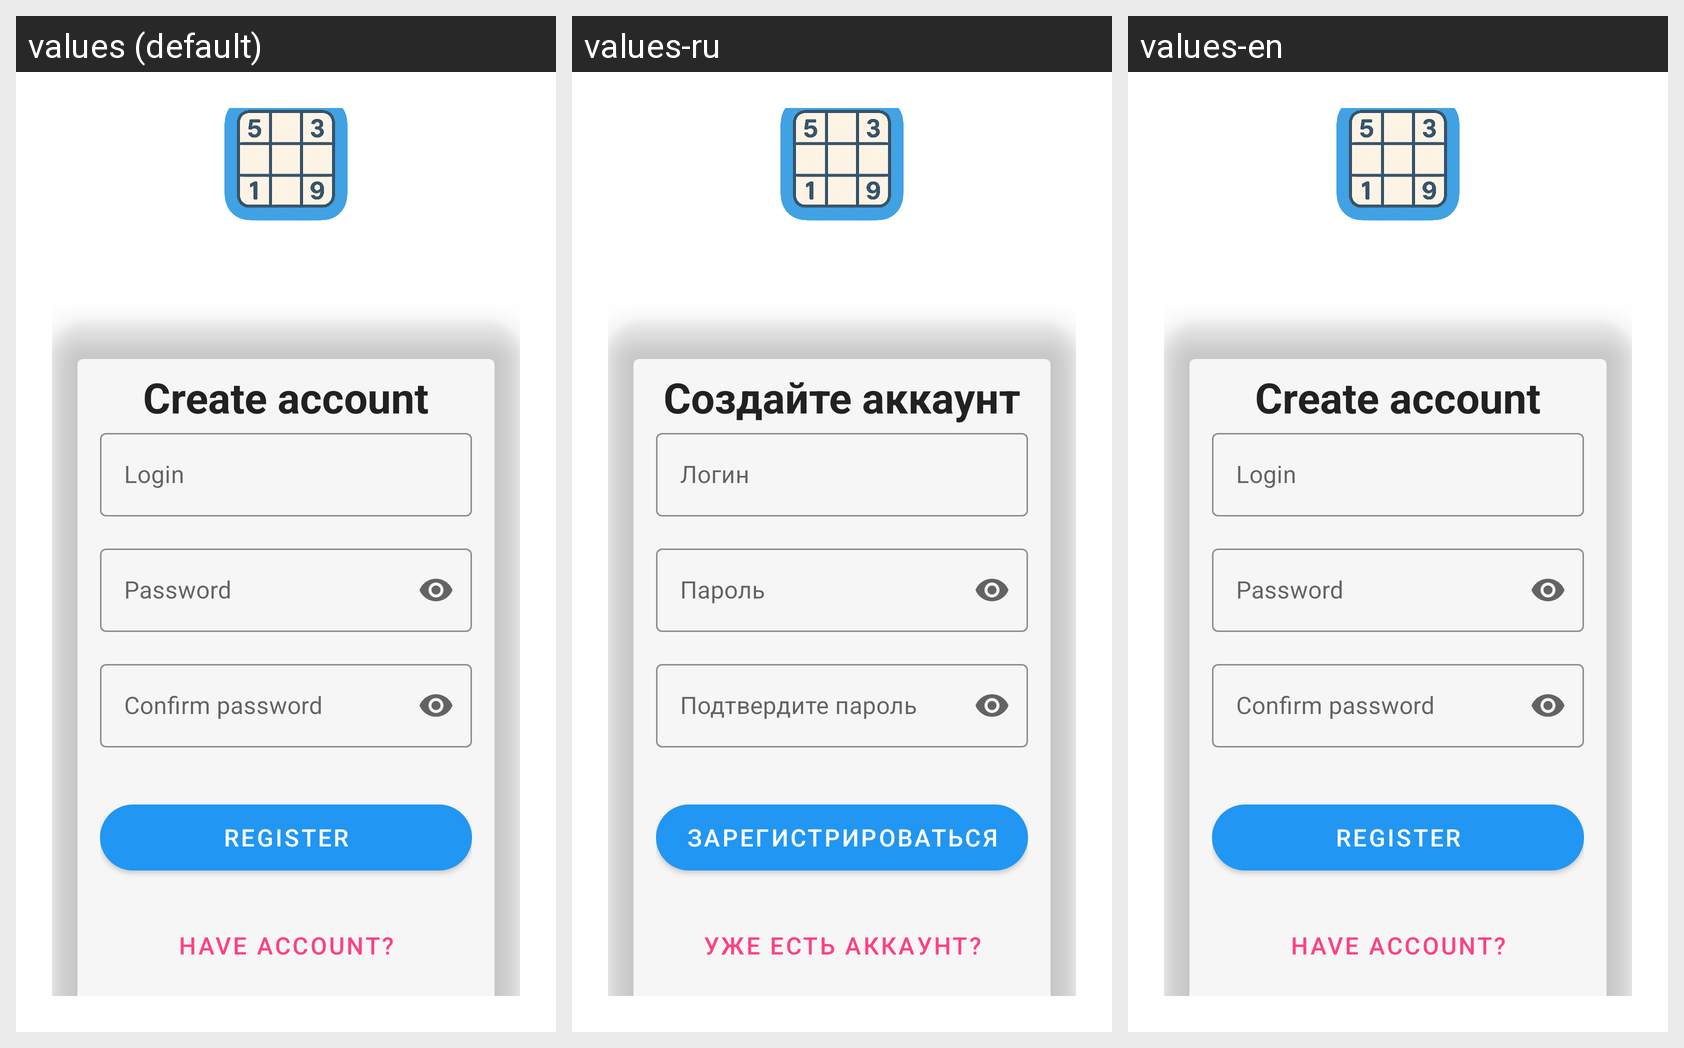

Strings drawn on this Android screen and how each of the app's shown locales translates them:
Android screen res/layout/activity_register.xml rendered under 3 locales, left to right: values (default), values-ru, values-en. Device: Nexus 5 (rendered at 1080×1920; each locale shown at half size, 540×960, under a caption strip naming it); theme Theme.Sudoku2.
Strings drawn on this screen, with the default value and each locale's value (text and hints the layout hard-codes appear in the picture but are not listed):

createAccount
  values: Create account
  values-ru: Создайте аккаунт
  values-en: Create account

Login
  values: Login
  values-ru: Логин
  values-en: Login

passwordHint
  values: Password
  values-ru: Пароль
  values-en: Password

passConfirm
  values: Confirm password
  values-ru: Подтвердите пароль
  values-en: Confirm password

Register
  values: Register
  values-ru: Зарегистрироваться
  values-en: Register

alreadyHaveAcc
  values: Have account?
  values-ru: Уже есть аккаунт?
  values-en: Have account?
